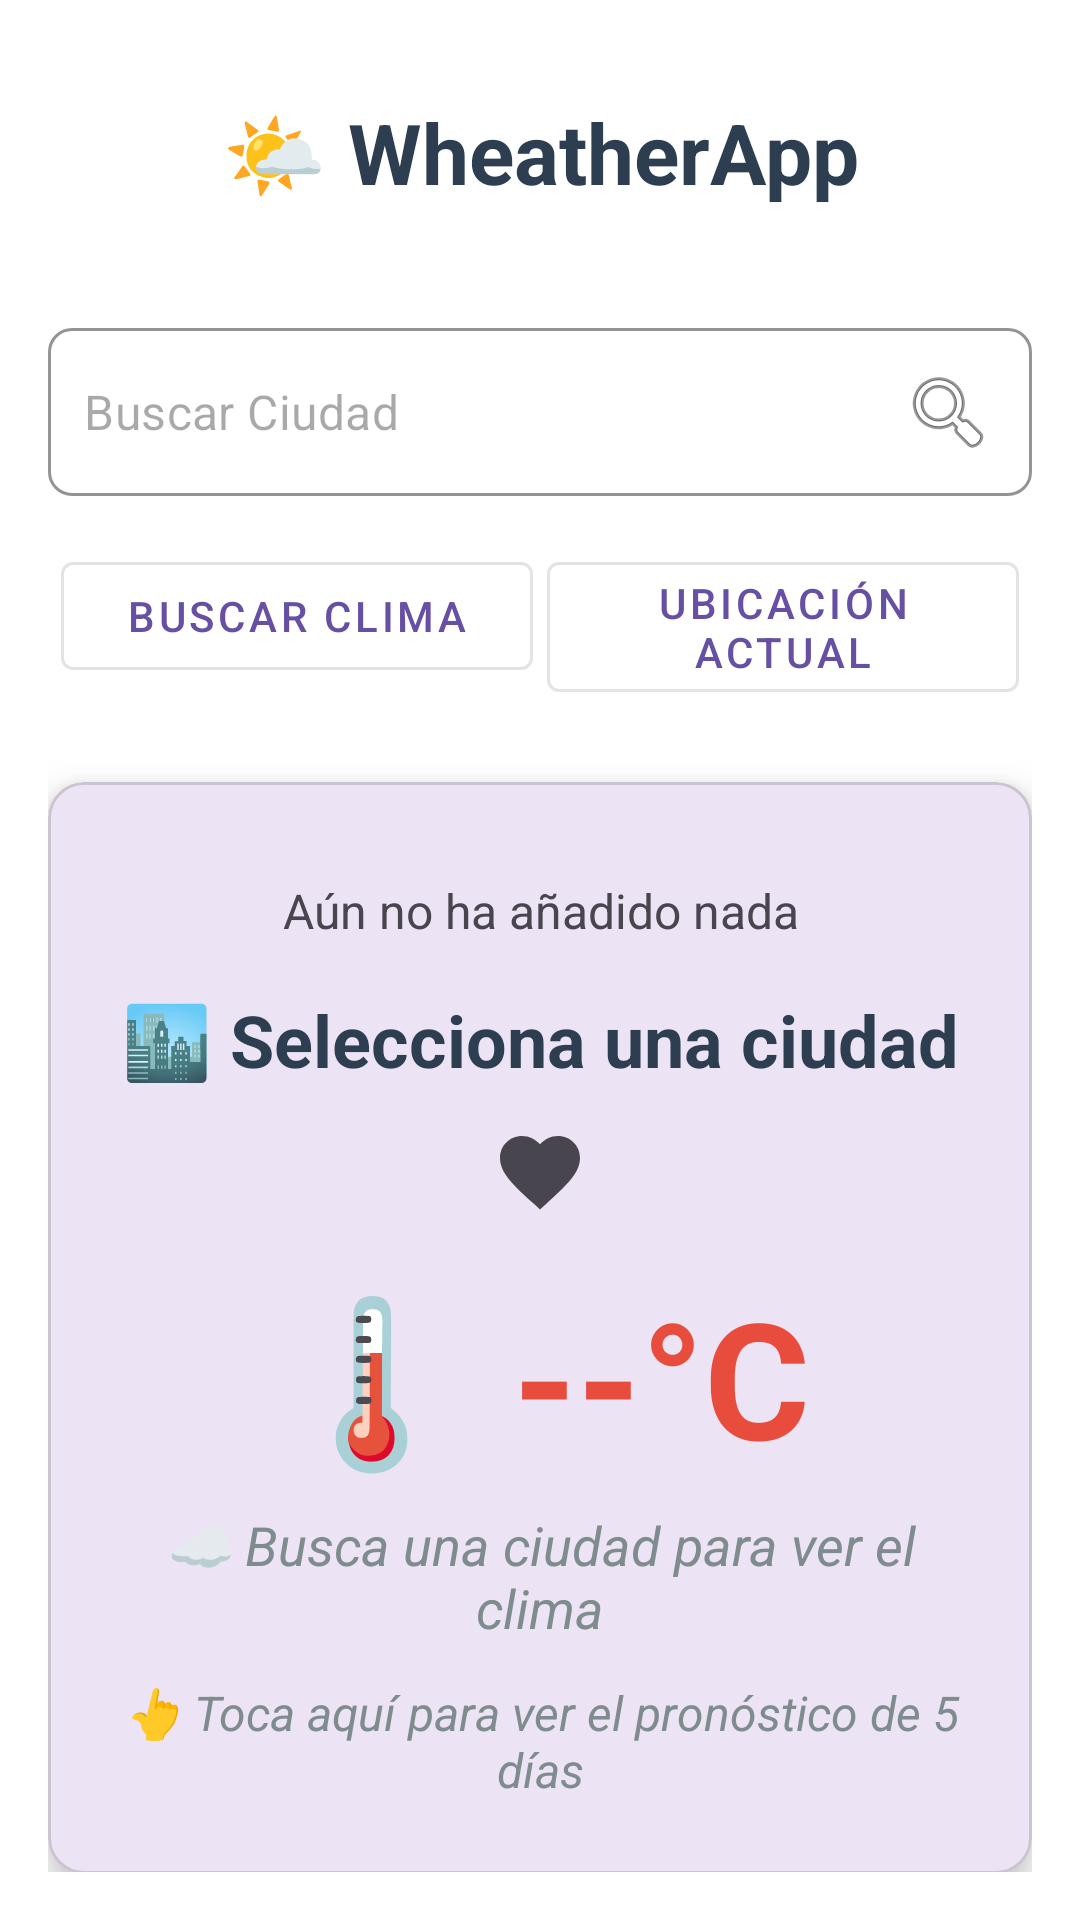

Android layout source for this screen:
<!-- AndroidManifest.xml: application theme Theme.DefLatam_WeatherApp -->
<!-- res/layout/activity_main.xml -->
<?xml version="1.0" encoding="utf-8"?>
<ScrollView xmlns:android="http://schemas.android.com/apk/res/android"
    xmlns:app="http://schemas.android.com/apk/res-auto"
    android:id="@+id/layoutMain"
    android:layout_width="match_parent"
    android:layout_height="match_parent"
    android:background="@color/white"
    android:padding="16dp">

    <androidx.constraintlayout.widget.ConstraintLayout
        android:layout_width="match_parent"
        android:layout_height="wrap_content">

        
        <TextView
            android:id="@+id/tvTituloApp"
            android:layout_width="0dp"
            android:layout_height="wrap_content"
            android:backgroundTint="@color/white"
            android:elevation="4dp"
            android:gravity="center"
            android:padding="16dp"
            android:text="🌤️ WheatherApp"
            android:textColor="@color/primaryText"
            android:textSize="28sp"
            android:textStyle="bold"
            app:layout_constraintEnd_toEndOf="parent"
            app:layout_constraintHorizontal_bias="0.5"
            app:layout_constraintStart_toStartOf="parent"
            app:layout_constraintTop_toTopOf="parent" />

        
        <TextView
            android:id="@+id/tvNoInternet"
            android:layout_width="wrap_content"
            android:layout_height="wrap_content"
            android:layout_marginTop="12dp"
            android:gravity="center"
            android:text="No tienes internet"
            android:textColor="@color/error"
            android:textSize="18sp"
            android:visibility="gone"
            app:layout_constraintTop_toBottomOf="@id/tvTituloApp"
            app:layout_constraintStart_toStartOf="parent"
            app:layout_constraintEnd_toEndOf="parent" />

        
        <com.google.android.material.textfield.TextInputLayout
            android:id="@+id/tilCiudad"
            style="@style/Widget.MaterialComponents.TextInputLayout.OutlinedBox"
            android:layout_width="0dp"
            android:layout_height="wrap_content"
            android:layout_marginTop="24dp"
            app:boxCornerRadiusTopStart="8dp"
            app:boxCornerRadiusTopEnd="8dp"
            app:boxCornerRadiusBottomStart="8dp"
            app:boxCornerRadiusBottomEnd="8dp"
            app:boxStrokeColor="@color/primary"
            app:hintEnabled="false"
            app:layout_constraintStart_toStartOf="parent"
            app:layout_constraintEnd_toEndOf="parent"
            app:layout_constraintTop_toBottomOf="@id/tvNoInternet">

            <com.google.android.material.textfield.TextInputEditText
                android:id="@+id/etCiudad"
                android:layout_width="match_parent"
                android:layout_height="wrap_content"
                android:drawableEnd="@android:drawable/ic_menu_search"
                android:imeOptions="actionSearch"
                android:inputType="text"
                android:padding="12dp"
                android:hint="Buscar Ciudad"
                android:textSize="16sp" />
        </com.google.android.material.textfield.TextInputLayout>

        
        <androidx.constraintlayout.widget.ConstraintLayout
            android:id="@+id/layoutAcciones"
            android:layout_width="0dp"
            android:layout_height="wrap_content"
            android:layout_marginTop="16dp"
            app:layout_constraintStart_toStartOf="parent"
            app:layout_constraintEnd_toEndOf="parent"
            app:layout_constraintTop_toBottomOf="@id/tilCiudad">

            <com.google.android.material.button.MaterialButton
                android:id="@+id/btnBuscar"
                style="@style/Widget.MaterialComponents.Button.OutlinedButton"
                android:layout_width="0dp"
                android:layout_height="wrap_content"
                android:icon="@drawable/ic_search"
                android:text="Buscar Clima"
                app:layout_constraintStart_toStartOf="parent"
                app:layout_constraintEnd_toStartOf="@id/btnUbicacion"
                app:layout_constraintWidth_percent="0.48" />

            <com.google.android.material.button.MaterialButton
                android:id="@+id/btnUbicacion"
                style="@style/Widget.MaterialComponents.Button.OutlinedButton"
                android:layout_width="0dp"
                android:layout_height="wrap_content"
                android:icon="@drawable/ic_location_on"
                android:text="Ubicación Actual"
                app:layout_constraintStart_toEndOf="@id/btnBuscar"
                app:layout_constraintEnd_toEndOf="parent"
                app:layout_constraintWidth_percent="0.48" />
        </androidx.constraintlayout.widget.ConstraintLayout>

        
        <com.google.android.material.card.MaterialCardView
            android:id="@+id/layoutClima"
            android:layout_width="0dp"
            android:layout_height="wrap_content"
            android:layout_marginTop="24dp"
            app:cardCornerRadius="12dp"
            app:cardElevation="8dp"
            app:layout_constraintStart_toStartOf="parent"
            app:layout_constraintEnd_toEndOf="parent"
            app:layout_constraintTop_toBottomOf="@id/layoutAcciones">

            <androidx.constraintlayout.widget.ConstraintLayout
                android:layout_width="match_parent"
                android:layout_height="wrap_content"
                android:padding="24dp">

                <ProgressBar
                    android:id="@+id/progressBar"
                    android:layout_width="wrap_content"
                    android:layout_height="wrap_content"
                    android:visibility="gone"
                    app:layout_constraintTop_toTopOf="parent"
                    app:layout_constraintEnd_toEndOf="parent"
                    app:layout_constraintStart_toStartOf="parent" />

                <TextView
                    android:id="@+id/tvUltimaCiudadConsultada"
                    android:layout_width="0dp"
                    android:layout_height="wrap_content"
                    android:layout_marginTop="12dp"
                    android:gravity="center"
                    android:text="Última ciudad consultada ⬇️ (solo si no tienes internet)"
                    android:textSize="18sp"
                    android:visibility="gone"
                    app:layout_constraintTop_toBottomOf="@id/progressBar"
                    app:layout_constraintStart_toStartOf="parent"
                    app:layout_constraintEnd_toEndOf="parent" />


                <TextView
                    android:id="@+id/tvCiudadesFavorita"
                    android:layout_width="0dp"
                    android:layout_height="wrap_content"
                    android:layout_marginTop="8dp"
                    android:gravity="center"
                    android:text="Aún no ha añadido nada"
                    android:textSize="16sp"
                    app:layout_constraintTop_toBottomOf="@id/tvUltimaCiudadConsultada"
                    app:layout_constraintStart_toStartOf="parent"
                    app:layout_constraintEnd_toEndOf="parent" />

                <TextView
                    android:id="@+id/tvCiudad"
                    android:layout_width="0dp"
                    android:layout_height="wrap_content"
                    android:layout_marginTop="16dp"
                    android:gravity="center"
                    android:text="🏙️ Selecciona una ciudad"
                    android:textColor="@color/primaryText"
                    android:textSize="24sp"
                    android:textStyle="bold"
                    app:layout_constraintTop_toBottomOf="@id/tvCiudadesFavorita"
                    app:layout_constraintStart_toStartOf="parent"
                    app:layout_constraintEnd_toEndOf="parent" />

                <ImageView
                    android:id="@+id/ivFav"
                    android:layout_width="32dp"
                    android:layout_height="32dp"
                    android:layout_marginTop="12dp"
                    android:contentDescription="@string/desc_fav"
                    app:layout_constraintTop_toBottomOf="@id/tvCiudad"
                    app:layout_constraintEnd_toEndOf="parent"
                    app:layout_constraintStart_toStartOf="parent"
                    app:srcCompat="@drawable/ic_fav" />

                <TextView
                    android:id="@+id/tvTemperatura"
                    android:layout_width="0dp"
                    android:layout_height="wrap_content"
                    android:layout_marginTop="16dp"
                    android:gravity="center"
                    android:text="🌡️ --°C"
                    android:textColor="@color/error"
                    android:textSize="54sp"
                    android:textStyle="bold"
                    app:layout_constraintTop_toBottomOf="@id/ivFav"
                    app:layout_constraintStart_toStartOf="parent"
                    app:layout_constraintEnd_toEndOf="parent" />

                <TextView
                    android:id="@+id/tvDescripcion"
                    android:layout_width="0dp"
                    android:layout_height="wrap_content"
                    android:layout_marginTop="8dp"
                    android:gravity="center"
                    android:text="☁️ Busca una ciudad para ver el clima"
                    android:textSize="18sp"
                    android:textColor="@color/secondaryText"
                    android:textStyle="italic"
                    app:layout_constraintTop_toBottomOf="@id/tvTemperatura"
                    app:layout_constraintStart_toStartOf="parent"
                    app:layout_constraintEnd_toEndOf="parent" />

                <TextView
                    android:id="@+id/tvBtnPronostico"
                    android:layout_width="0dp"
                    android:layout_height="wrap_content"
                    android:layout_marginTop="12dp"
                    android:gravity="center"
                    android:text="👆 Toca aquí para ver el pronóstico de 5 días"
                    android:textSize="16sp"
                    android:textColor="@color/secondaryText"
                    android:textStyle="italic"
                    app:layout_constraintTop_toBottomOf="@id/tvDescripcion"
                    app:layout_constraintStart_toStartOf="parent"
                    app:layout_constraintEnd_toEndOf="parent" />

            </androidx.constraintlayout.widget.ConstraintLayout>

        </com.google.android.material.card.MaterialCardView>

    </androidx.constraintlayout.widget.ConstraintLayout>
</ScrollView>
<!-- resources referenced by this layout -->
<resources>
  <color name="error">#E74C3C</color>
  <color name="primary">#3498DB</color>
  <color name="primaryText">#2C3E50</color>
  <color name="secondaryText">#7F8C8D</color>
  <color name="white">#FFFFFF</color>
  <!-- drawable ic_fav (drawable) -->
  <vector xmlns:android="http://schemas.android.com/apk/res/android"
      android:width="24dp"
      android:height="24dp"
      android:viewportWidth="24"
      android:viewportHeight="24"
      android:tint="?attr/colorControlNormal">
  
      
      <path
          android:fillColor="@android:color/white"
          android:pathData="M12,21.35l-1.45,-1.32C5.4,15.36 2,12.28 2,8.5 2,5.42 4.42,3 7.5,3c1.74,0 3.41,0.81 4.5,2.09C13.09,3.81 14.76,3 16.5,3 19.58,3 22,5.42 22,8.5c0,3.78 -3.4,6.86 -8.55,11.54L12,21.35z"/>
  
  </vector>
  <!-- drawable ic_location_on (drawable) -->
  <?xml version="1.0" encoding="utf-8"?>
  <vector xmlns:android="http://schemas.android.com/apk/res/android"
      android:width="24dp"
      android:height="24dp"
      android:viewportWidth="24"
      android:viewportHeight="24">
      <path
          android:fillColor="@color/primary"
          android:pathData="M12,2C8.13,2 5,5.13 5,9c0,5.25 7,13 7,13s7,-7.75 7,-13c0,-3.87 -3.13,-7 -7,-7zm0,9.5c-1.38,0 -2.5,-1.12 -2.5,-2.5s1.12,-2.5 2.5,-2.5 2.5,1.12 2.5,2.5 -1.12,2.5 -2.5,2.5z"/>
  </vector>
  <!-- drawable ic_search (drawable) -->
  <?xml version="1.0" encoding="utf-8"?>
  <vector xmlns:android="http://schemas.android.com/apk/res/android"
      android:width="24dp"
      android:height="24dp"
      android:viewportWidth="24"
      android:viewportHeight="24">
      <path
          android:fillColor="@color/primary"
          android:pathData="M15.5,14h-0.79l-0.28,-0.27
              C15.41,12.59 16,11.11 16,9.5 16,5.91 13.09,3 9.5,3
              S3,5.91 3,9.5 5.91,16 9.5,16c1.61,0 3.09,-0.59 4.23,-1.57l0.27,0.28v0.79
              l5,4.99L20.49,19l-4.99,-5zm-6,0C7.01,14 5,11.99 5,9.5S7.01,5 9.5,5
              14,7.01 14,9.5 11.99,14 9.5,14z"/>
  </vector>
  <string name="desc_fav">Marcar como favorito</string>
  <style name="Theme.DefLatam_WeatherApp" parent="Base.Theme.DefLatam_WeatherApp" />
  <style name="Base.Theme.DefLatam_WeatherApp" parent="Theme.Material3.DayNight.NoActionBar">
          
          
      </style>
</resources>
